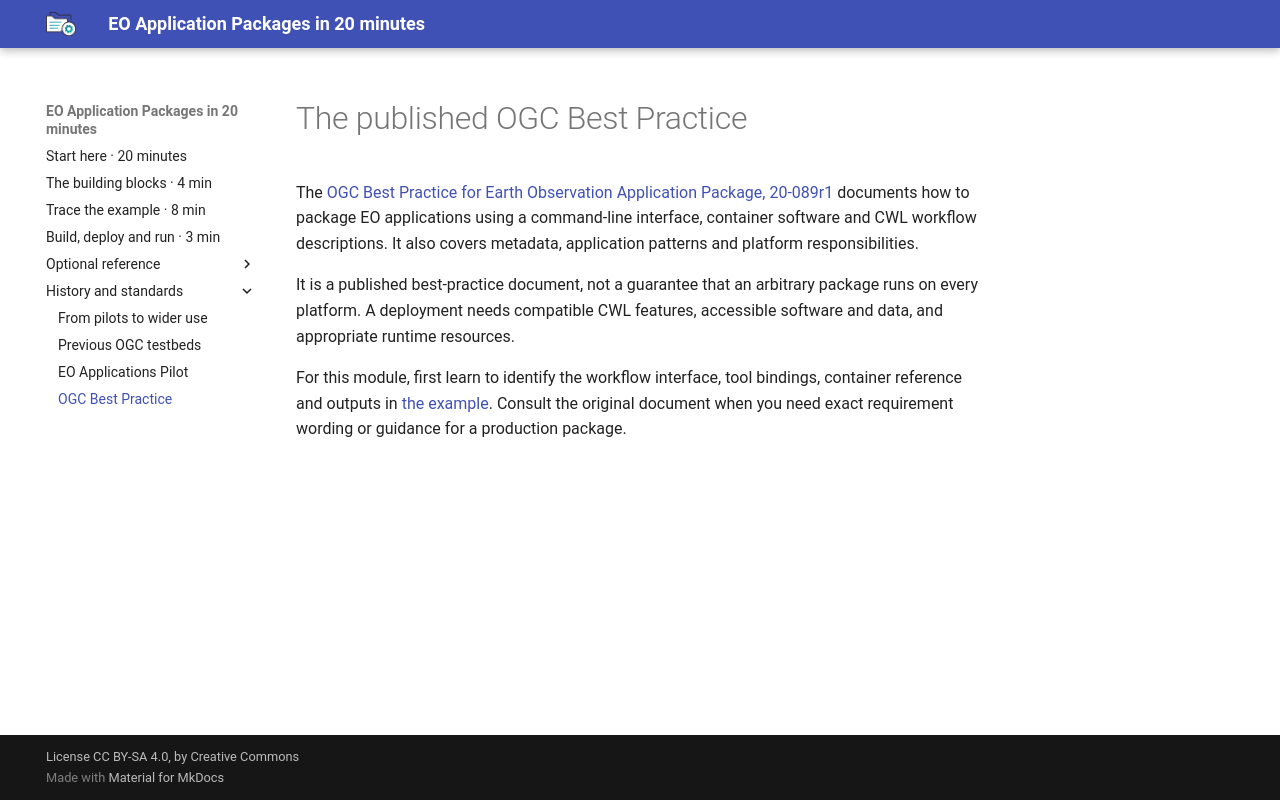

repository: eoap/cwl-eoap · page: background/eoap-best-practice/index.html · generator: mkdocs

# The published OGC Best Practice

The [OGC Best Practice for Earth Observation Application Package, 20-089r1](https://docs.ogc.org/bp/20-089r1.html) documents how to package EO applications using a command-line interface, container software and CWL workflow descriptions. It also covers metadata, application patterns and platform responsibilities.

It is a published best-practice document, not a guarantee that an arbitrary package runs on every platform. A deployment needs compatible CWL features, accessible software and data, and appropriate runtime resources.

For this module, first learn to identify the workflow interface, tool bindings, container reference and outputs in [the example](../quick-start.md). Consult the original document when you need exact requirement wording or guidance for a production package.
